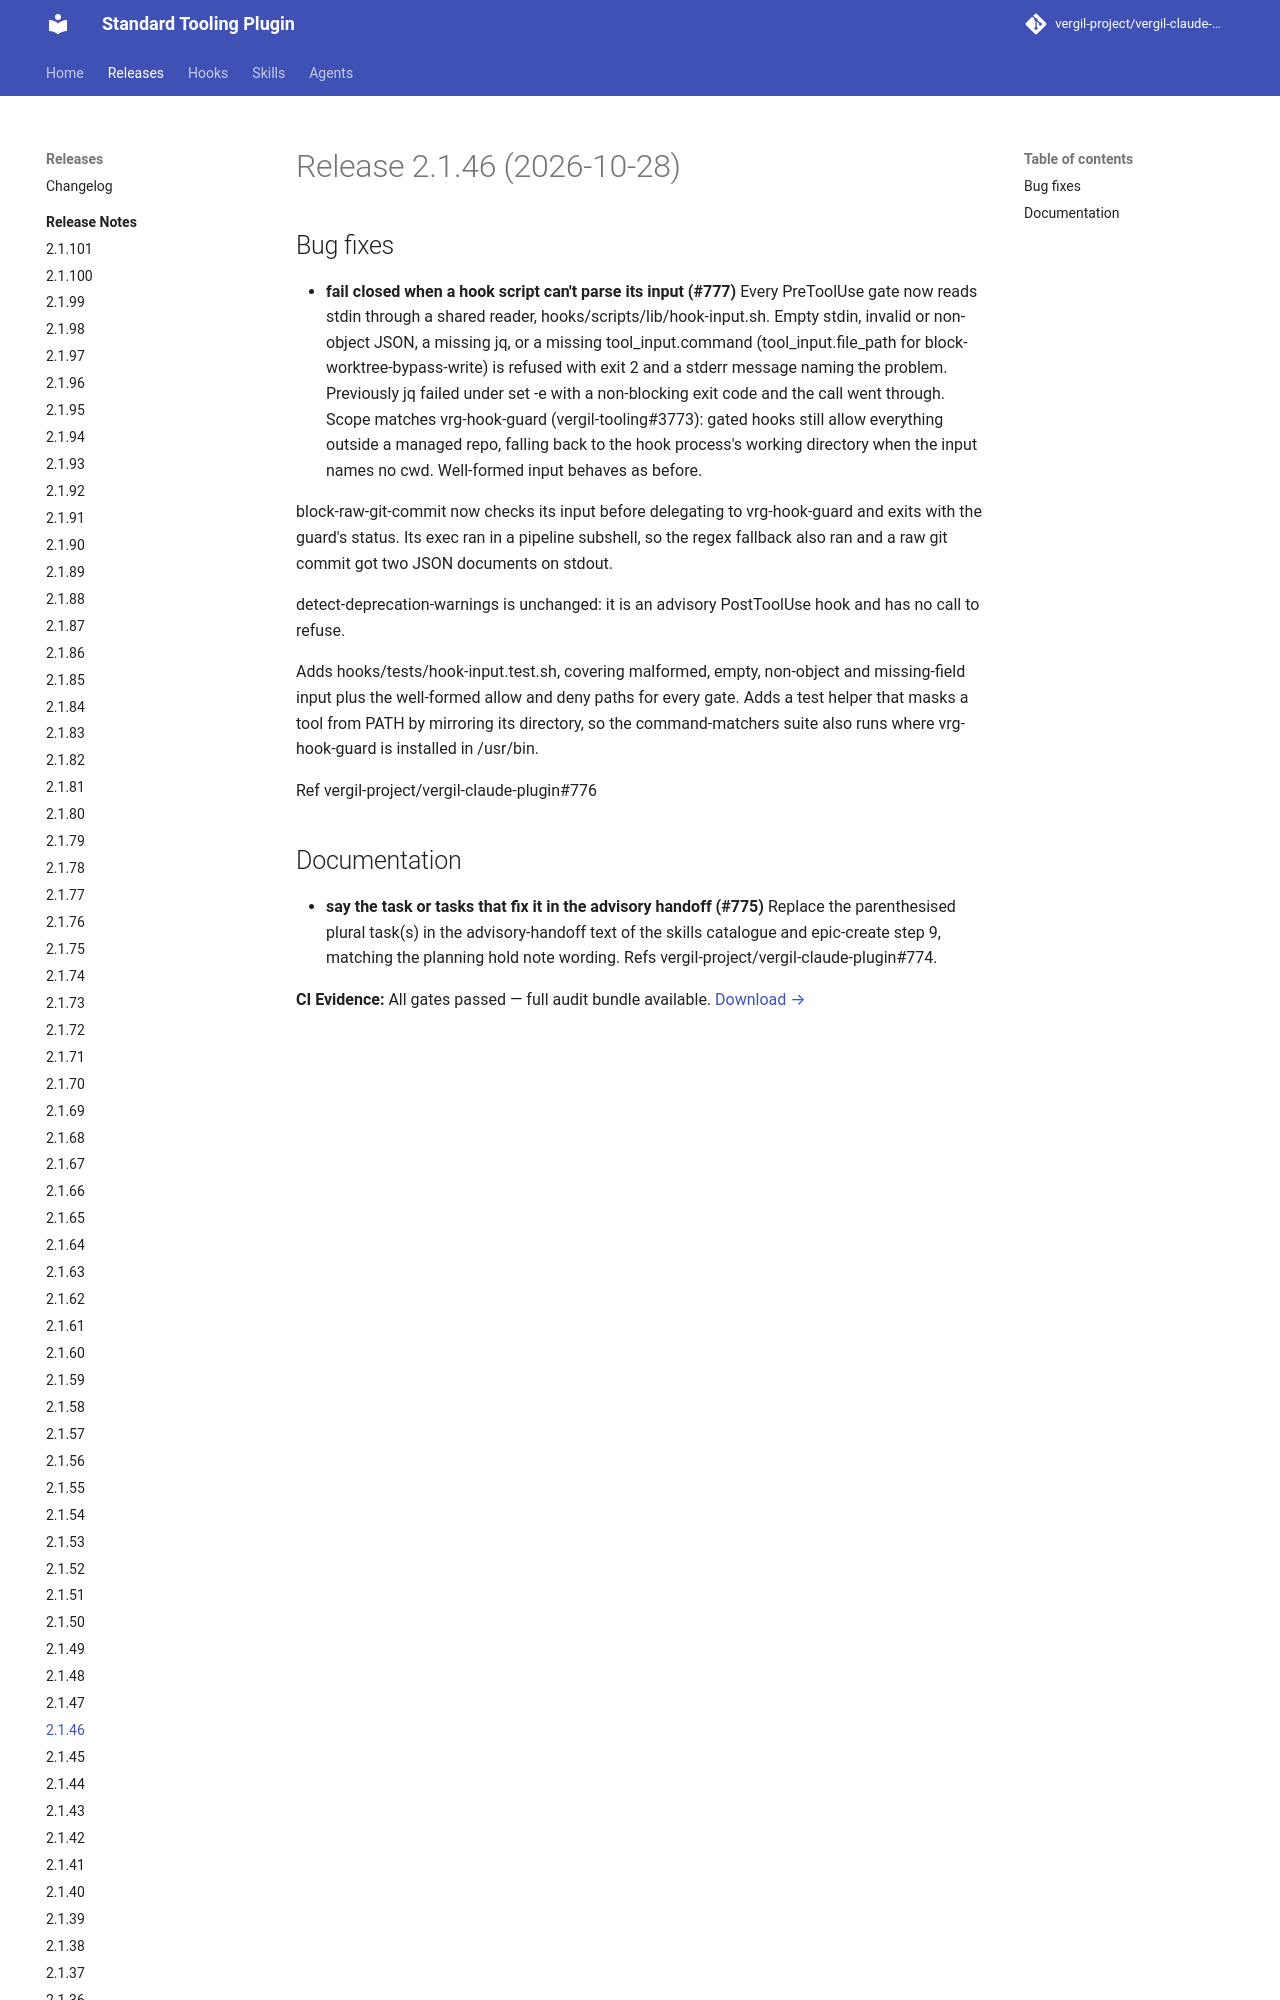

repository: vergil-project/vergil-claude-plugin · page: 2.1/releases/v2.1.46/index.html · generator: mkdocs


# Release 2.1.46 (2026-10-28)

## Bug fixes

- **fail closed when a hook script can't parse its input (#777)**
Every PreToolUse gate now reads stdin through a shared reader, hooks/scripts/lib/hook-input.sh. Empty stdin, invalid or non-object JSON, a missing jq, or a missing tool_input.command (tool_input.file_path for block-worktree-bypass-write) is refused with exit 2 and a stderr message naming the problem. Previously jq failed under set -e with a non-blocking exit code and the call went through. Scope matches vrg-hook-guard (vergil-tooling#3773): gated hooks still allow everything outside a managed repo, falling back to the hook process's working directory when the input names no cwd. Well-formed input behaves as before.
